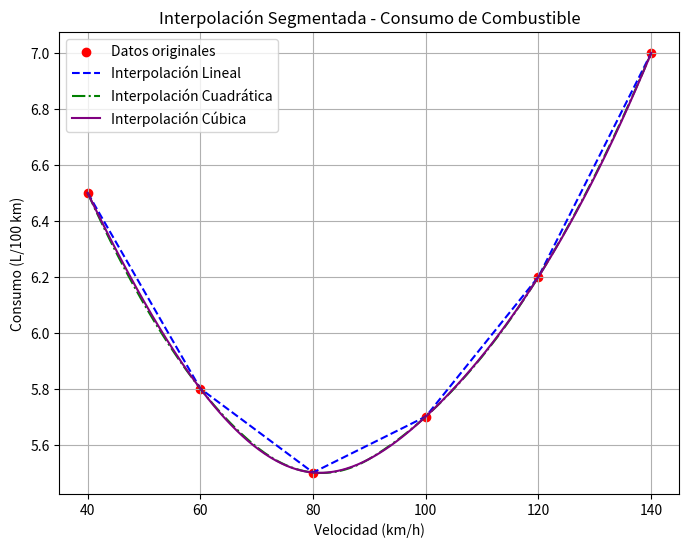

The script that saved this image:
import numpy as np
import matplotlib.pyplot as plt
from scipy.interpolate import interp1d

# Datos del vehículo
x = np.array([40, 60, 80, 100, 120, 140])
y = np.array([6.5, 5.8, 5.5, 5.7, 6.2, 7.0])

# Interpolaciones
lineal = interp1d(x, y, kind='linear')
cuadratica = interp1d(x, y, kind='quadratic')
cubica = interp1d(x, y, kind='cubic')

# Nuevos puntos para graficar
x_vals = np.linspace(40, 140, 300)
y_lineal = lineal(x_vals)
y_cuadratica = cuadratica(x_vals)
y_cubica = cubica(x_vals)

# Gráfica
plt.figure(figsize=(8, 6))
plt.scatter(x, y, color='red', label='Datos originales')
plt.plot(x_vals, y_lineal, '--', label='Interpolación Lineal', color='blue')
plt.plot(x_vals, y_cuadratica, '-.', label='Interpolación Cuadrática', color='green')
plt.plot(x_vals, y_cubica, label='Interpolación Cúbica', color='purple')
plt.xlabel('Velocidad (km/h)')
plt.ylabel('Consumo (L/100 km)')
plt.title('Interpolación Segmentada - Consumo de Combustible')
plt.legend()
plt.grid()
plt.savefig('consumo_interpolacion.png')
plt.show()
